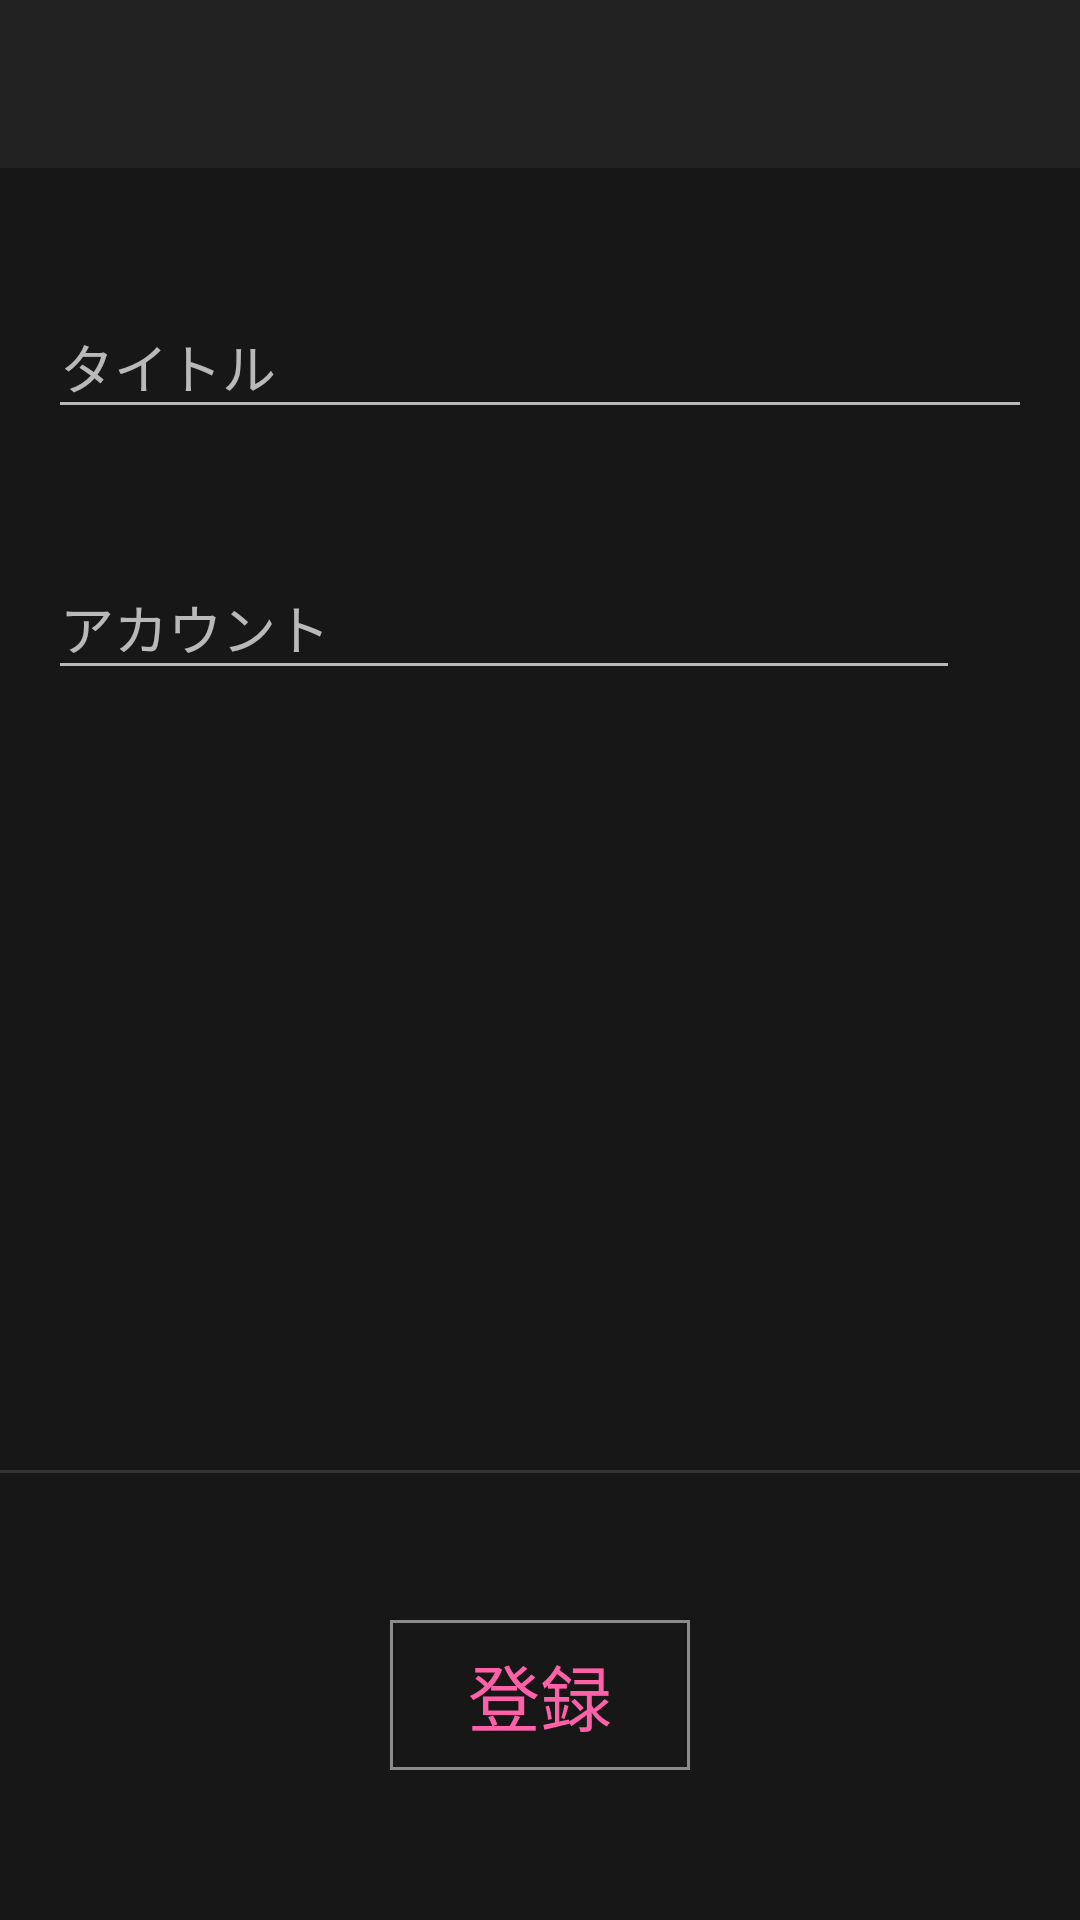

This screen was rendered from an Android layout file. Write that file and the resources it references.
<!-- AndroidManifest.xml: application theme NoActionBar -->
<!-- res/layout/activity_data_registration.xml -->
<?xml version="1.0" encoding="utf-8"?>
<androidx.constraintlayout.widget.ConstraintLayout xmlns:android="http://schemas.android.com/apk/res/android"
    xmlns:app="http://schemas.android.com/apk/res-auto"
    xmlns:tools="http://schemas.android.com/tools"
    android:layout_width="match_parent"
    android:layout_height="match_parent"
    tools:context="com.example.accountmanager.DataRegistration">

    <ImageView
        android:id="@+id/wallpaper"
        android:layout_width="match_parent"
        android:layout_height="match_parent"
        android:layout_marginTop="56dp"
        android:scaleType="centerCrop"
        app:layout_constraintBottom_toBottomOf="parent"
        app:layout_constraintEnd_toEndOf="parent"
        app:layout_constraintStart_toStartOf="parent"
        app:layout_constraintTop_toBottomOf="@+id/my_toolbar6"
        app:srcCompat="@color/colorPrimaryDark" />

    <ImageView
        android:id="@+id/defaultFilter"
        android:layout_width="match_parent"
        android:layout_height="match_parent"
        android:layout_marginTop="?attr/actionBarSize"
        android:background="#4D000000"
        android:scaleType="centerCrop" />

    <ScrollView
        android:id="@+id/scrollView"
        android:layout_width="match_parent"
        android:layout_height="match_parent"
        android:layout_marginTop="?attr/actionBarSize"
        android:layout_marginBottom="150dp"
        android:layout_weight="1">

        <androidx.appcompat.widget.LinearLayoutCompat
            android:id="@+id/linearLayout"
            android:layout_width="match_parent"
            android:layout_height="0dp"
            android:layout_margin="16dp"
            android:orientation="vertical">

            <androidx.constraintlayout.widget.ConstraintLayout
                android:layout_width="match_parent"
                android:layout_height="wrap_content"
                android:layout_marginTop="16dp">

                <com.google.android.material.textfield.TextInputLayout
                    android:id="@+id/titleInputLayout"
                    android:layout_width="0dp"
                    android:layout_height="wrap_content"
                    android:hint="タイトル"
                    app:hintTextAppearance="@style/AppTheme.Design.TextAppearance.Design.Hint"
                    app:layout_constraintBottom_toBottomOf="parent"
                    app:layout_constraintEnd_toEndOf="parent"
                    app:layout_constraintStart_toStartOf="parent"
                    app:layout_constraintTop_toTopOf="parent">

                    <com.google.android.material.textfield.TextInputEditText
                        android:id="@+id/titleEditText"
                        android:layout_width="match_parent"
                        android:layout_height="wrap_content"
                        android:textColor="@color/colorText" />
                </com.google.android.material.textfield.TextInputLayout>


            </androidx.constraintlayout.widget.ConstraintLayout>

            <androidx.constraintlayout.widget.ConstraintLayout
                android:layout_width="match_parent"
                android:layout_height="wrap_content"
                android:layout_marginTop="32dp">

                <com.google.android.material.textfield.TextInputLayout
                    android:id="@+id/accountInputLayout"
                    android:hint="アカウント"
                    android:layout_width="0dp"
                    android:layout_height="wrap_content"
                    app:hintTextAppearance="@style/AppTheme.Design.TextAppearance.Design.Hint"
                    app:layout_constraintBottom_toBottomOf="parent"
                    app:layout_constraintEnd_toStartOf="@+id/accountEditIcon"
                    app:layout_constraintStart_toStartOf="parent"
                    app:layout_constraintTop_toTopOf="parent">

                    <com.google.android.material.textfield.TextInputEditText
                        android:id="@+id/accountEditText"
                        android:layout_width="match_parent"
                        android:layout_height="wrap_content"
                        android:textColor="@color/colorText" />
                </com.google.android.material.textfield.TextInputLayout>

                <ImageView
                    android:id="@+id/accountEditIcon"
                    android:layout_width="wrap_content"
                    android:layout_height="wrap_content"
                    android:background="?attr/selectableItemBackground"
                    android:clickable="true"
                    android:focusable="true"
                    android:padding="12dp"
                    app:layout_constraintBottom_toBottomOf="@+id/accountInputLayout"
                    app:layout_constraintEnd_toEndOf="parent"
                    app:layout_constraintTop_toTopOf="@+id/accountInputLayout"
                    app:srcCompat="@drawable/ic_baseline_more_vert_24" />


            </androidx.constraintlayout.widget.ConstraintLayout>


        </androidx.appcompat.widget.LinearLayoutCompat>

    </ScrollView>

    <View
        android:id="@+id/divider"
        android:layout_width="match_parent"
        android:layout_height="1dp"
        android:background="?android:attr/listDivider"
        app:layout_constraintEnd_toEndOf="parent"
        app:layout_constraintStart_toStartOf="parent"
        app:layout_constraintTop_toBottomOf="@+id/scrollView" />

    <ImageView
        android:layout_width="100dp"
        android:layout_height="50dp"
        android:background="@drawable/border"
        android:enabled="false"
        app:layout_constrainedHeight="true"
        app:layout_constraintBottom_toBottomOf="@+id/wallpaper"
        app:layout_constraintEnd_toEndOf="parent"
        app:layout_constraintStart_toStartOf="parent"
        app:layout_constraintTop_toBottomOf="@+id/scrollView" />

    <Button
        android:id="@+id/Decision"
        style="?android:attr/borderlessButtonStyle"
        android:layout_width="100dp"
        android:layout_height="50dp"
        android:background="?attr/selectableItemBackground"
        android:text="登録"
        android:textColor="@color/PinkAccent"
        android:textSize="24sp"
        app:layout_constrainedHeight="true"
        app:layout_constraintBottom_toBottomOf="@+id/wallpaper"
        app:layout_constraintEnd_toEndOf="parent"
        app:layout_constraintStart_toStartOf="parent"
        app:layout_constraintTop_toBottomOf="@+id/scrollView" />

    <androidx.appcompat.widget.Toolbar
        android:id="@+id/my_toolbar6"
        android:layout_width="match_parent"
        android:layout_height="?attr/actionBarSize"
        android:background="@color/colorPrimary"
        android:theme="@style/ThemeOverlay.AppCompat.Dark.ActionBar"
        app:layout_constraintEnd_toEndOf="parent"
        app:layout_constraintStart_toStartOf="parent"
        app:layout_constraintTop_toTopOf="parent"
        app:popupTheme="@style/ThemeOverlay.AppCompat.Dark" />


</androidx.constraintlayout.widget.ConstraintLayout>
<!-- resources referenced by this layout -->
<resources>
  <color name="PinkAccent">#FF60A8</color>
  <color name="colorPrimary">#212121</color>
  <color name="colorPrimaryDark">#212121</color>
  <color name="colorText">#ffffff</color>
  <!-- drawable border (drawable) -->
  <?xml version="1.0" encoding="utf-8"?>
  <shape xmlns:android="http://schemas.android.com/apk/res/android"
      android:shape="rectangle" >
      <stroke
          android:width="1dp"
          android:color="#80FFFFFF" />
  </shape>
  <style name="AppTheme.Design.TextAppearance.Design.Hint" parent="TextAppearance.AppCompat.Caption">
          <item name="android:textSize">15sp</item>
          <item name="android:textColor">#FFFFFF</item>
      </style>
  <style name="NoActionBar" parent="Theme.AppCompat.NoActionBar">
          
          <item name="colorPrimary">@color/colorPrimary</item>
          <item name="colorPrimaryDark">@color/colorPrimaryDark</item>
          <item name="colorAccent">@color/colorAccent</item>
          <item name="android:textColor">@color/colorText</item>
          <item name="android:textColorSecondary">#B2FFFFFF</item>
          <item name="android:windowAnimationStyle">@style/AnimationActivity</item>
          <item name="android:alertDialogTheme">@style/BlackDialog</item>
          <item name="alertDialogTheme">@style/BlackDialog</item>
          <item name="android:editTextColor">@color/PinkAccent</item>
      </style>
  <color name="colorAccent">#FF60A8</color>
  <style name="AnimationActivity" parent="android:Animation.Activity">
          <item name="android:activityOpenEnterAnimation">@anim/left_slide_in</item>
          <item name="android:activityOpenExitAnimation">@anim/dropdown_exit</item>
          <item name="android:activityCloseEnterAnimation">@anim/flowup_in</item>
          <item name="android:activityCloseExitAnimation">@anim/left_slide_out</item>
      </style>
  <style name="BlackDialog" parent="Theme.AppCompat.Dialog.Alert">
          <item name="android:textColor">@color/PinkAccent</item>
          <item name="colorAccent">@color/PinkAccent</item>
          <item name="dialogCornerRadius">12dp</item>
      </style>
</resources>
